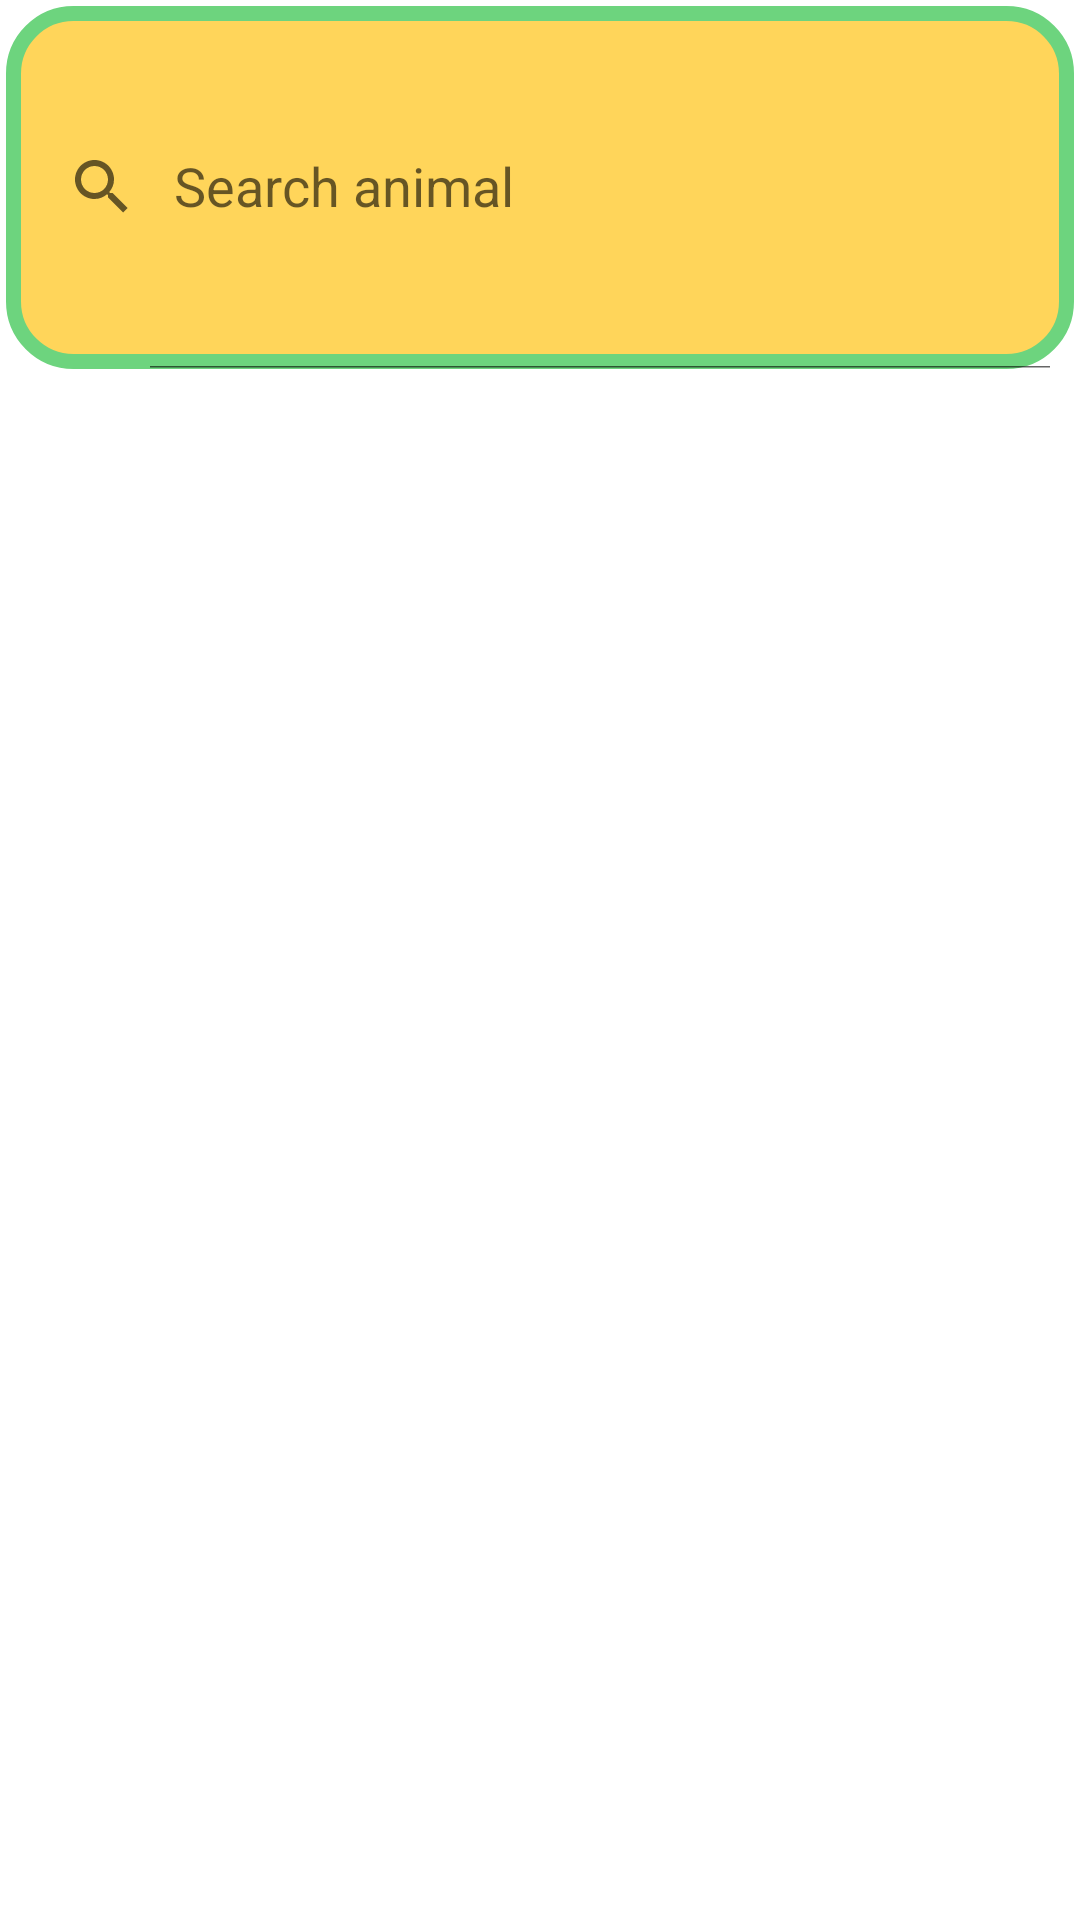

Write the Android layout XML for this screen, with the resource values it uses.
<!-- AndroidManifest.xml: application theme Theme.ListView -->
<!-- res/layout/activity_main.xml -->
<?xml version="1.0" encoding="utf-8"?>
<androidx.constraintlayout.widget.ConstraintLayout xmlns:android="http://schemas.android.com/apk/res/android"
    xmlns:app="http://schemas.android.com/apk/res-auto"
    xmlns:tools="http://schemas.android.com/tools"
    android:layout_width="match_parent"
    android:layout_height="match_parent"
    tools:context=".MainActivity">


    <androidx.appcompat.widget.SearchView
        android:id="@+id/search_bar"
        android:layout_width="0dp"
        android:layout_height="0dp"
        android:layout_margin="2dp"
        android:background="@drawable/search_background"
        app:iconifiedByDefault="false"
        app:layout_constraintBottom_toTopOf="@+id/listview"
        app:layout_constraintEnd_toEndOf="parent"
        app:layout_constraintHorizontal_bias="0.0"
        app:layout_constraintStart_toStartOf="parent"
        app:layout_constraintTop_toTopOf="parent"
        app:layout_constraintVertical_bias="1.0"
        app:queryHint="@string/search"></androidx.appcompat.widget.SearchView>
    <ListView
        android:id="@+id/listview"
        android:layout_width="0dp"
        android:layout_height="515dp"
        app:layout_constraintBottom_toBottomOf="parent"
        app:layout_constraintEnd_toEndOf="parent"
        app:layout_constraintHorizontal_bias="0.0"
        app:layout_constraintStart_toStartOf="parent"
        tools:listitem="@layout/list" />
</androidx.constraintlayout.widget.ConstraintLayout>
<!-- res/layout/list.xml (included above) -->
<?xml version="1.0" encoding="utf-8"?>
<LinearLayout xmlns:android="http://schemas.android.com/apk/res/android"
    xmlns:app="http://schemas.android.com/apk/res-auto"
    xmlns:tools="http://schemas.android.com/tools"
    android:layout_width="wrap_content"
    android:layout_height="wrap_content"
    android:orientation="horizontal"
    android:background="@color/back"
    android:padding="5pt">

    <LinearLayout
        android:layout_width="match_parent"
        android:layout_height="match_parent"
        android:background="@drawable/background"
        android:orientation="horizontal">

        <ImageView
            android:id="@+id/Image"
            android:layout_width="100dp"
            android:layout_height="100dp"
            android:contentDescription="@string/image"
            app:layout_constraintBottom_toBottomOf="parent"
            app:layout_constraintEnd_toEndOf="parent"
            app:layout_constraintHorizontal_bias="0.138"
            app:layout_constraintStart_toStartOf="parent"
            app:layout_constraintTop_toTopOf="parent"
            app:layout_constraintVertical_bias="0.055"
            tools:srcCompat="@drawable/buffalo" />

        <LinearLayout
            android:layout_width="match_parent"
            android:layout_height="wrap_content"
            android:orientation="vertical">

            <TextView
                android:id="@+id/text1"
                android:layout_width="103dp"
                android:layout_height="wrap_content"
                android:text="@string/text2"
                android:textSize="24sp"
                android:textStyle="bold"
                app:layout_constraintBottom_toBottomOf="parent"
                app:layout_constraintEnd_toEndOf="parent"
                app:layout_constraintHorizontal_bias="0.435"
                app:layout_constraintStart_toEndOf="@+id/Image"
                app:layout_constraintTop_toTopOf="parent"
                app:layout_constraintVertical_bias="0.029"
                android:textColor="@color/black"
                />

            <TextView
                android:id="@+id/text3"
                android:layout_width="wrap_content"
                android:layout_height="wrap_content"
                android:layout_marginTop="24dp"
                android:text="@string/text3"
                android:textSize="16sp"
                app:layout_constraintBottom_toBottomOf="parent"
                app:layout_constraintEnd_toEndOf="parent"
                app:layout_constraintHorizontal_bias="0.438"
                app:layout_constraintStart_toEndOf="@+id/Image"
                app:layout_constraintTop_toBottomOf="@+id/text1"
                app:layout_constraintVertical_bias="0.0"
                android:textColor="@color/black" />
        </LinearLayout>


    </LinearLayout>

</LinearLayout>
<!-- resources referenced by this layout -->
<resources>
  <color name="back">#6DD47E</color>
  <color name="black">#FF000000</color>
  <!-- drawable background (drawable) -->
  <?xml version="1.0" encoding="utf-8"?>
  <selector xmlns:android="http://schemas.android.com/apk/res/android">
  <item>
      <shape>
          <solid android:color="@color/BACJH"/>
          <corners android:radius="5pt"/>
          <padding android:top="5dp"
              android:right="5dp"
              android:left="5dp"
              android:bottom="5dp"/>
      </shape>
  </item>
  </selector>
  <!-- drawable search_background (drawable) -->
  <?xml version="1.0" encoding="utf-8"?>
  <shape xmlns:android="http://schemas.android.com/apk/res/android" android:shape="rectangle">
  <corners android:topLeftRadius="20dp"
           android:topRightRadius="20dp"
           android:bottomLeftRadius="20dp"
            android:bottomRightRadius="20dp"/>
      <stroke android:color="@color/back"
          android:width="5dp"/>
      <solid android:color="@color/BACJH"/>
  
  
  </shape>
  <string name="image">TODO</string>
  <string name="search">Search animal</string>
  <string name="text2">Buffalo</string>
  <string name="text3">A buffalo is a large, ox-like animal with horns and shaggy fur. In North America, a buffalo is another name for a bison.</string>
  <style name="Theme.ListView" parent="Theme.MaterialComponents.DayNight.DarkActionBar">
          
          <item name="colorPrimary">@color/purple_500</item>
          <item name="colorPrimaryVariant">@color/purple_700</item>
          <item name="colorOnPrimary">@color/black</item>
          
          <item name="colorSecondary">@color/teal_200</item>
          <item name="colorSecondaryVariant">@color/teal_700</item>
          <item name="colorOnSecondary">@color/black</item>
          
          <item name="android:statusBarColor" tools:targetApi="l">?attr/colorPrimaryVariant</item>
          
      </style>
  <color name="BACJH">#FFD55A</color>
  <color name="purple_500">#6DD47E</color>
  <color name="purple_700">#6DD47E</color>
  <color name="teal_200">#FF03DAC5</color>
  <color name="teal_700">#FF018786</color>
</resources>
